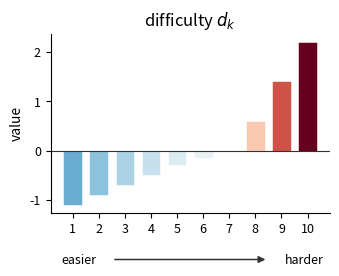
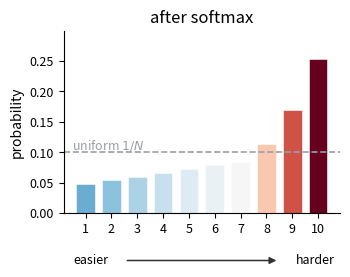
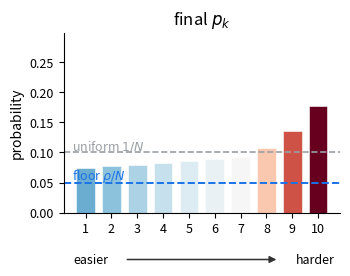

Write Python code to recreate these figures, in order.
#!/usr/bin/env python
"""
plot_sampling_module.py
=======================
Three standalone schematic bar charts for the "Sampling Distribution" module
(arrows / knobs / frame are added by hand in the drawing tool):

  1_dk.png        difficulty d_k       (10 bars, negatives below zero line)
  2_softmax.png   after softmax        (uniform 1/N dashed line)
  3_final_pk.png  final p_k            (uniform + floor rho/N dashed lines)

Same 10 tasks, same blue->red diverging colors in all three charts; only the
bar heights change. Saved with transparent background for easy compositing.

Usage:
  python plot_sampling_module.py --outdir figures_method
  python plot_sampling_module.py --temperature 2 --rho 0.5 --outdir figures_method
"""

import argparse
import os

import numpy as np

import matplotlib
matplotlib.use("Agg")
import matplotlib.pyplot as plt

GREY = "#9aa0a6"
BLUE = "#1a73e8"

# 10-bar schematic difficulty profile: 6 easy (negative), 1 neutral, 3 hard tail
DK = np.array([-1.1, -0.9, -0.7, -0.5, -0.3, -0.15, 0.0, 0.6, 1.4, 2.2])


def style(ax, x):
    ax.set_xticks(x)
    ax.tick_params(labelsize=9)
    ax.spines[["top", "right"]].set_visible(False)
    ax.annotate("", xy=(0.78, -0.26), xytext=(0.22, -0.26),
                xycoords="axes fraction",
                arrowprops=dict(arrowstyle="-|>", color="#333", lw=1.1))
    ax.text(0.10, -0.26, "easier", transform=ax.transAxes,
            ha="center", va="center", fontsize=9)
    ax.text(0.91, -0.26, "harder", transform=ax.transAxes,
            ha="center", va="center", fontsize=9)


def save(fig, path):
    fig.savefig(path, dpi=200, bbox_inches="tight", transparent=True)
    plt.close(fig)
    print("wrote", path)


def main():
    ap = argparse.ArgumentParser()
    ap.add_argument("--temperature", type=float, default=2.0)
    ap.add_argument("--rho", type=float, default=0.5)
    ap.add_argument("--outdir", default="figures_method")
    args = ap.parse_args()
    T, rho = args.temperature, args.rho

    dk = DK
    N = len(dk)
    z = np.exp(dk / T)
    p_soft = z / z.sum()
    p_final = (1 - rho) * p_soft + rho / N
    uniform, floor = 1.0 / N, rho / N

    # Diverging blue->red keyed to d_k, identical across the three charts
    vmax = max(abs(dk.min()), abs(dk.max()))
    colors = plt.cm.RdBu_r(0.5 + dk / (2 * vmax))
    x = np.arange(1, N + 1)
    ymax = max(p_soft.max(), p_final.max()) * 1.18
    os.makedirs(args.outdir, exist_ok=True)

    # ---- 1. difficulty d_k ----
    fig, ax = plt.subplots(figsize=(3.6, 3.0))
    ax.bar(x, dk, color=colors, width=0.72, edgecolor="white", lw=0.4)
    ax.axhline(0, color="#333", lw=0.8)
    ax.set_title(r"difficulty $d_k$", fontsize=12)
    ax.set_ylabel("value")
    style(ax, x)
    fig.tight_layout()
    save(fig, os.path.join(args.outdir, "1_dk.png"))

    # ---- 2. after softmax ----
    fig, ax = plt.subplots(figsize=(3.6, 3.0))
    ax.bar(x, p_soft, color=colors, width=0.72, edgecolor="white", lw=0.4)
    ax.axhline(uniform, color=GREY, ls="--", lw=1.2)
    ax.text(0.03, uniform * 1.05, r"uniform $1/N$", fontsize=9, color=GREY,
            transform=ax.get_yaxis_transform())
    ax.set_ylim(0, ymax)
    ax.set_title("after softmax", fontsize=12)
    ax.set_ylabel("probability")
    style(ax, x)
    fig.tight_layout()
    save(fig, os.path.join(args.outdir, "2_softmax.png"))

    # ---- 3. final p_k ----
    fig, ax = plt.subplots(figsize=(3.6, 3.0))
    ax.bar(x, p_final, color=colors, width=0.72, edgecolor="white", lw=0.4)
    ax.axhline(uniform, color=GREY, ls="--", lw=1.2)
    ax.axhline(floor, color=BLUE, ls="--", lw=1.4)
    ax.text(0.03, uniform * 1.05, r"uniform $1/N$", fontsize=9, color=GREY,
            transform=ax.get_yaxis_transform())
    ax.text(0.03, floor * 1.10, r"floor $\rho/N$", fontsize=9, color=BLUE,
            transform=ax.get_yaxis_transform())
    ax.set_ylim(0, ymax)
    ax.set_title(r"final $p_k$", fontsize=12)
    ax.set_ylabel("probability")
    style(ax, x)
    fig.tight_layout()
    save(fig, os.path.join(args.outdir, "3_final_pk.png"))

    print(f"(schematic N={N}, hardest = {p_final.max()/uniform:.2f}x uniform)")


if __name__ == "__main__":
    main()
